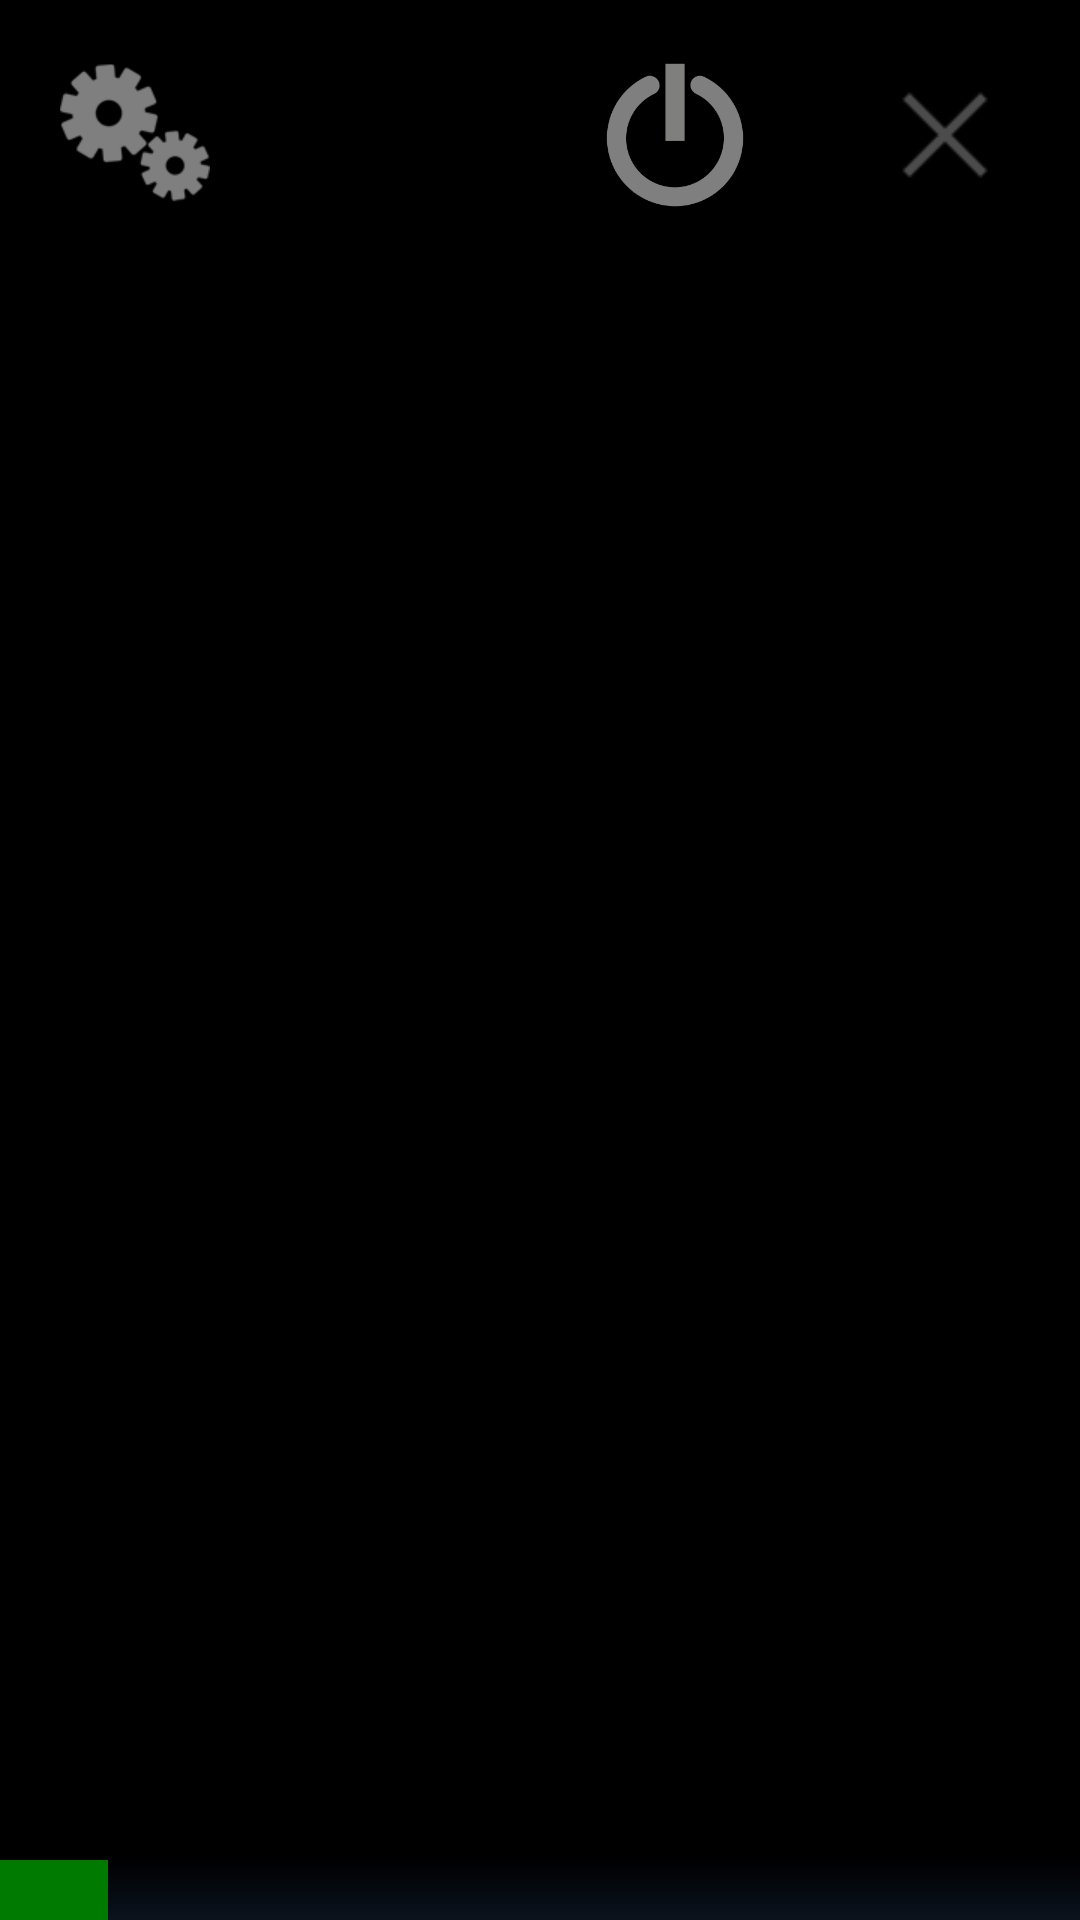

Layout XML and referenced resources for this Android screen:
<!-- AndroidManifest.xml: application theme AppTheme -->
<!-- res/layout/game_activity.xml -->
<?xml version="1.0" encoding="utf-8"?>
<FrameLayout xmlns:android="http://schemas.android.com/apk/res/android"
    android:id="@+id/main_layout"
    android:layout_width="match_parent"
    android:layout_height="match_parent">

    <RelativeLayout
        android:id="@+id/settings_button_holder"
        android:layout_width="match_parent"
        android:layout_height="match_parent">

        <ImageButton
            android:id="@+id/settings_button"
            android:layout_width="50dp"
            android:layout_height="50dp"
            android:layout_marginLeft="20dp"
            android:layout_marginTop="20dp"
            android:alpha="0.5"
            android:background="@android:color/transparent"
            android:onClick="handleItemsClick"
            android:scaleType="fitCenter"
            android:src="@drawable/icon_process_white" />

        <ImageButton
            android:id="@+id/close_button"
            android:layout_width="50dp"
            android:layout_height="50dp"
            android:layout_alignParentRight="true"
            android:layout_alignParentTop="true"
            android:layout_marginLeft="20dp"
            android:layout_marginRight="20dp"
            android:layout_marginTop="20dp"
            android:alpha="0.5"
            android:background="@android:color/transparent"
            android:onClick="handleItemsClick"
            android:scaleType="fitCenter"
            android:src="@android:drawable/ic_menu_close_clear_cancel" />

        <ImageButton
            android:id="@+id/reset_button"
            android:layout_width="50dp"
            android:layout_height="50dp"
            android:layout_alignParentTop="true"
            android:layout_marginLeft="20dp"
            android:layout_marginRight="20dp"
            android:layout_marginTop="20dp"
            android:layout_toLeftOf="@+id/close_button"
            android:alpha="0.5"
            android:background="@android:color/transparent"
            android:onClick="handleItemsClick"
            android:scaleType="fitCenter"
            android:src="@drawable/reset" />

        <ScrollView
            android:layout_width="wrap_content"
            android:layout_height="fill_parent"
            android:layout_below="@+id/settings_button"
            android:layout_marginLeft="20dp">

            <LinearLayout
                android:id="@+id/settings_list"
                android:layout_width="wrap_content"
                android:layout_height="wrap_content"
                android:layout_marginTop="20dp"
                android:orientation="vertical"
                android:visibility="gone">


            </LinearLayout>
        </ScrollView>

        <ProgressBar
            android:id="@+id/progressBar"
            style="?android:attr/progressBarStyleHorizontal"
            android:layout_width="match_parent"
            android:layout_height="wrap_content"
            android:layout_alignParentBottom="true"
            android:progress="10"
            android:progressDrawable="@drawable/custom_progress_bar"
            android:visibility="visible" />
    </RelativeLayout>
</FrameLayout>
<!-- resources referenced by this layout -->
<resources>
  <!-- drawable custom_progress_bar (drawable) -->
  <layer-list xmlns:android="http://schemas.android.com/apk/res/android">
  
      
      <item android:id="@android:id/background">
          <shape>
              <gradient
                  android:angle="270"
                  android:centerColor="#0b131e"
                  android:centerY="1.0"
                  android:endColor="#0d1522"
                  android:startColor="#000001" />
          </shape>
      </item>
  
      
      <item android:id="@android:id/progress">
          <clip>
              <shape>
                  <gradient
                      android:angle="270"
                      android:centerColor="#007A00"
                      android:centerY="1.0"
                      android:endColor="#06101d"
                      android:startColor="#007A00" />
              </shape>
          </clip>
      </item>
  </layer-list>
  <!-- drawable icon_process_white: png bitmap (drawable, 2501 bytes) -->
  <!-- drawable reset: png bitmap (drawable, 6508 bytes) -->
  <style name="AppTheme" parent="android:Theme.Black.NoTitleBar.Fullscreen">
          
      </style>
</resources>
